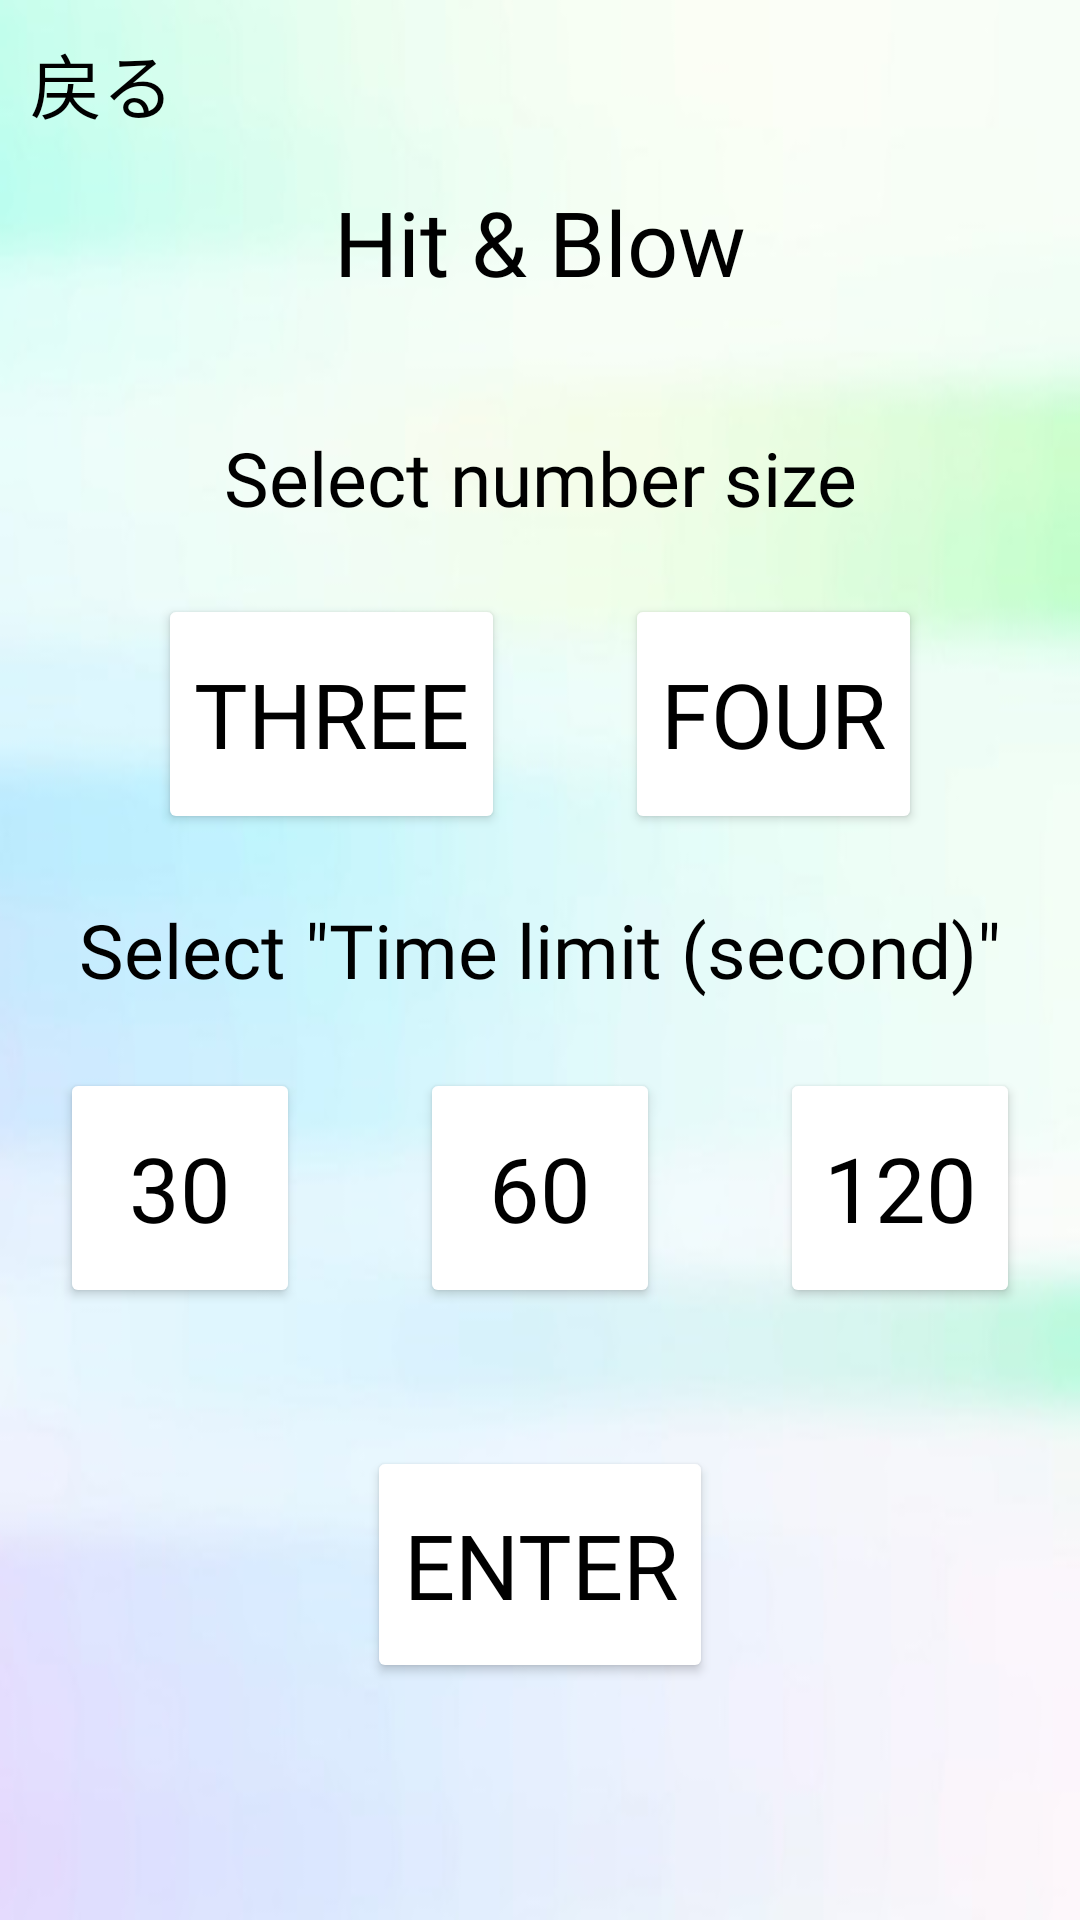

Layout XML and referenced resources for this Android screen:
<!-- AndroidManifest.xml: application theme Theme.Netane -->
<!-- res/layout/activity_hitblow_setting.xml -->
<?xml version="1.0" encoding="utf-8"?>
<LinearLayout xmlns:android="http://schemas.android.com/apk/res/android"
    xmlns:tools="http://schemas.android.com/tools"
    android:layout_width="match_parent"
    android:layout_height="match_parent"
    xmlns:app="http://schemas.android.com/apk/res-auto"
    android:orientation="vertical"
    tools:context=".HitBlowSettingActivity"
    android:weightSum="8"
    android:background="@drawable/background_gradient1">

    <TextView
        android:layout_width="wrap_content"
        android:layout_height="0dp"
        android:layout_weight="0.4"
        android:text="@string/text_back"
        android:textSize="24sp"
        android:textColor="@color/black"
        android:onClick="tapBack"
        android:layout_marginTop="10dp"
        android:layout_marginLeft="10dp"
        android:layout_marginRight="10dp">
    </TextView>

    <TextView
        android:id="@+id/textView"
        android:layout_width="match_parent"
        android:layout_height="0dp"
        android:layout_weight="1"
        android:fontFamily="@font/montserrat_alternates_medium_italic"
        android:text="Hit &amp; Blow"
        android:textColor="@color/black"
        android:gravity="center"
        android:layout_gravity="center"
        android:textSize="30dp" />

    <TextView
        android:layout_width="match_parent"
        android:layout_height="0dp"
        android:layout_weight="1"
        android:fontFamily="@font/montserrat_alternates_medium_italic"
        android:text="Select number size"
        android:textSize="25dp"
        android:textColor="@color/black"
        android:gravity="center"/>

    <LinearLayout
        android:layout_width="match_parent"
        android:layout_height="0dp"
        android:layout_weight="1"
        android:gravity="center"
        android:orientation="horizontal"
        >

        <Button
            android:id="@+id/HitBlow3"
            android:layout_width="wrap_content"
            android:layout_height="80dp"
            android:fontFamily="@font/montserrat_alternates_medium_italic"
            android:onClick="tapSize"
            android:text="Three"
            android:textColor="@color/black"
            android:textSize="30dp"
            android:layout_marginLeft="20dp"
            android:layout_marginRight="20dp"

            app:backgroundTint="@color/white"
            app:cornerRadius="10dp"
            app:strokeColor="@color/orange"
            app:strokeWidth="3dp"/>

        <Button
            android:id="@+id/HitBlow4"
            android:layout_width="wrap_content"
            android:layout_height="80dp"
            android:fontFamily="@font/montserrat_alternates_medium_italic"
            android:onClick="tapSize"
            android:text="Four"
            android:textColor="@color/black"
            android:textSize="30dp"
            android:layout_marginLeft="20dp"
            android:layout_marginRight="20dp"

            app:backgroundTint="@color/white"
            app:cornerRadius="10dp"
            app:strokeColor="@color/violet"
            app:strokeWidth="3dp"/>

    </LinearLayout>

    <TextView
        android:layout_width="match_parent"
        android:layout_height="0dp"
        android:layout_weight="1"
        android:fontFamily="@font/montserrat_alternates_medium_italic"
        android:text="Select &quot;Time limit (second)&quot;"
        android:textSize="25dp"
        android:textColor="@color/black"
        android:gravity="center"/>

    <LinearLayout
        android:id="@+id/num_box"
        android:layout_width="match_parent"
        android:layout_height="0dp"
        android:layout_weight="1"
        android:orientation="horizontal">

        <Button
            android:id="@+id/HitBlow_limit30"
            android:layout_width="wrap_content"
            android:layout_height="80dp"
            android:layout_weight="1"
            android:fontFamily="@font/montserrat_alternates_medium_italic"
            android:onClick="tapLimit"
            android:text="30"
            android:textColor="@color/black"
            android:textSize="30dp"
            android:layout_marginLeft="20dp"
            android:layout_marginRight="20dp"

            app:backgroundTint="@color/white"
            app:cornerRadius="10dp"
            app:strokeColor="@color/orange"
            app:strokeWidth="3dp"/>

        <Button
            android:id="@+id/HitBlow_limit60"
            android:layout_width="wrap_content"
            android:layout_height="80dp"
            android:layout_weight="1"
            android:fontFamily="@font/montserrat_alternates_medium_italic"
            android:onClick="tapLimit"
            android:text="60"
            android:textColor="@color/black"
            android:textSize="30dp"
            android:layout_marginLeft="20dp"
            android:layout_marginRight="20dp"

            app:backgroundTint="@color/white"
            app:cornerRadius="10dp"
            app:strokeColor="@color/violet"
            app:strokeWidth="3dp"/>

        <Button
            android:id="@+id/HitBlow_limit120"
            android:layout_width="wrap_content"
            android:layout_height="80dp"
            android:layout_weight="1"
            android:fontFamily="@font/montserrat_alternates_medium_italic"
            android:onClick="tapLimit"
            android:text="120"
            android:textColor="@color/black"
            android:textSize="30dp"
            android:layout_marginLeft="20dp"
            android:layout_marginRight="20dp"

            app:backgroundTint="@color/white"
            app:cornerRadius="10dp"
            app:strokeColor="@color/red"
            app:strokeWidth="3dp"/>

    </LinearLayout>

    <Space
        android:layout_width="match_parent"
        android:layout_height="0dp"
        android:layout_weight="0.6">
    </Space>

    <Button
        android:layout_width="wrap_content"
        android:layout_height="0dp"
        android:layout_weight="1"
        android:layout_gravity="center"
        android:fontFamily="@font/montserrat_alternates_medium_italic"
        android:onClick="tapEnter"
        android:text="Enter"
        android:textColor="@color/black"
        android:textSize="30dp"

        app:backgroundTint="@color/white"
        app:cornerRadius="10dp"
        app:strokeColor="@color/lime_green"
        app:strokeWidth="3dp"/>

</LinearLayout>
<!-- resources referenced by this layout -->
<resources>
  <color name="black">#FF000000</color>
  <color name="lime_green">#BF5BC8A8</color>
  <color name="orange">#BFFDB93C</color>
  <color name="red">#E2E62A2A</color>
  <color name="violet">#BFA964EA</color>
  <color name="white">#FFFFFFFF</color>
  <!-- drawable background_gradient1: jpg bitmap (drawable, 12097 bytes) -->
  <string name="text_back">戻る</string>
  <style name="Theme.Netane" parent="Theme.MaterialComponents.DayNight.DarkActionBar">
          
          <item name="colorPrimary">@color/purple_500</item>
          <item name="colorPrimaryVariant">@color/purple_700</item>
          <item name="colorOnPrimary">@color/white</item>
          
          <item name="colorSecondary">@color/teal_200</item>
          <item name="colorSecondaryVariant">@color/teal_700</item>
          <item name="colorOnSecondary">@color/black</item>
          
          <item name="android:statusBarColor" tools:targetApi="l">?attr/colorPrimaryVariant</item>
          
          <item name="windowNoTitle">true</item>
          <item name="windowActionBar">false</item>
          <item name="android:windowFullscreen">true</item>
          <item name="android:windowContentOverlay">@null</item>
      </style>
  <color name="purple_500">#FF6200EE</color>
  <color name="purple_700">#FF3700B3</color>
  <color name="teal_200">#FF03DAC5</color>
  <color name="teal_700">#FF018786</color>
</resources>
